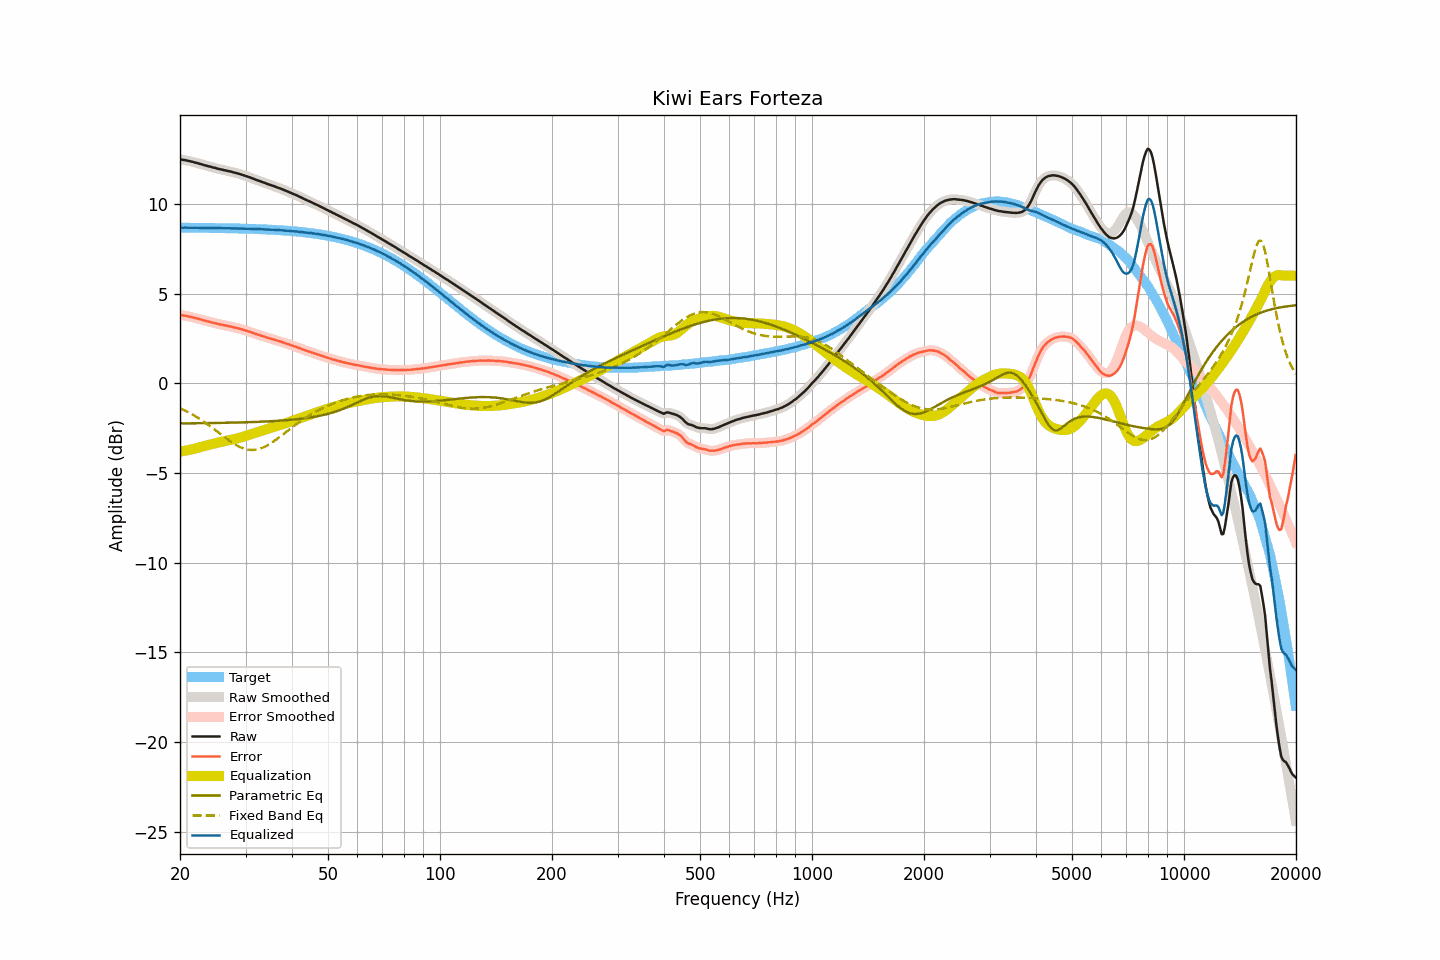

The table this chart was drawn from, first rows:
frequency, raw, smoothed, error, error_smoothed, equalization, parametric_eq, fixed_band_eq, equalized_raw, equalized_smoothed, target
20.00, 12.49, 12.49, 3.81, 3.81, -3.81, -2.24, -1.39, 8.67, 8.67, 8.68
20.20, 12.48, 12.47, 3.80, 3.80, -3.80, -2.24, -1.43, 8.68, 8.68, 8.68
20.40, 12.46, 12.46, 3.78, 3.78, -3.78, -2.24, -1.47, 8.67, 8.68, 8.68
20.61, 12.45, 12.44, 3.77, 3.77, -3.77, -2.24, -1.52, 8.68, 8.68, 8.68
20.81, 12.43, 12.43, 3.75, 3.75, -3.75, -2.24, -1.56, 8.68, 8.68, 8.67
21.02, 12.41, 12.41, 3.73, 3.73, -3.73, -2.24, -1.61, 8.67, 8.68, 8.67
21.23, 12.39, 12.39, 3.71, 3.71, -3.71, -2.24, -1.66, 8.67, 8.67, 8.67
21.44, 12.37, 12.37, 3.69, 3.69, -3.69, -2.23, -1.71, 8.67, 8.67, 8.67
21.66, 12.35, 12.34, 3.67, 3.67, -3.67, -2.23, -1.76, 8.67, 8.67, 8.67
21.87, 12.32, 12.32, 3.65, 3.65, -3.65, -2.23, -1.81, 8.67, 8.67, 8.67
22.09, 12.30, 12.30, 3.63, 3.63, -3.63, -2.23, -1.86, 8.67, 8.67, 8.67
22.31, 12.28, 12.27, 3.61, 3.60, -3.60, -2.23, -1.92, 8.67, 8.67, 8.67
22.54, 12.25, 12.25, 3.58, 3.58, -3.58, -2.23, -1.98, 8.67, 8.67, 8.67
22.76, 12.23, 12.22, 3.56, 3.56, -3.55, -2.23, -2.03, 8.67, 8.67, 8.67
22.99, 12.20, 12.20, 3.53, 3.53, -3.53, -2.23, -2.09, 8.67, 8.67, 8.67
23.22, 12.17, 12.17, 3.50, 3.50, -3.51, -2.23, -2.15, 8.66, 8.66, 8.67
23.45, 12.15, 12.14, 3.48, 3.48, -3.48, -2.22, -2.22, 8.66, 8.66, 8.66
23.69, 12.12, 12.12, 3.45, 3.46, -3.46, -2.22, -2.28, 8.66, 8.66, 8.66
23.92, 12.10, 12.10, 3.43, 3.43, -3.43, -2.22, -2.34, 8.66, 8.66, 8.66
24.16, 12.08, 12.07, 3.42, 3.41, -3.41, -2.22, -2.41, 8.67, 8.66, 8.66
24.40, 12.05, 12.05, 3.39, 3.39, -3.39, -2.22, -2.48, 8.66, 8.66, 8.66
24.65, 12.03, 12.03, 3.37, 3.37, -3.37, -2.22, -2.55, 8.66, 8.66, 8.66
24.89, 12.01, 12.00, 3.35, 3.34, -3.35, -2.22, -2.61, 8.66, 8.66, 8.66
25.14, 11.98, 11.98, 3.32, 3.32, -3.32, -2.21, -2.68, 8.65, 8.65, 8.66
25.39, 11.96, 11.96, 3.30, 3.30, -3.30, -2.21, -2.75, 8.65, 8.65, 8.65
25.65, 11.94, 11.94, 3.28, 3.28, -3.28, -2.21, -2.82, 8.65, 8.65, 8.65
25.91, 11.92, 11.92, 3.27, 3.26, -3.27, -2.21, -2.89, 8.65, 8.65, 8.65
26.16, 11.90, 11.90, 3.25, 3.25, -3.25, -2.21, -2.96, 8.65, 8.65, 8.65
26.43, 11.88, 11.88, 3.23, 3.23, -3.23, -2.21, -3.03, 8.65, 8.65, 8.65
26.69, 11.86, 11.86, 3.21, 3.21, -3.21, -2.20, -3.09, 8.65, 8.65, 8.65
26.96, 11.84, 11.84, 3.19, 3.19, -3.19, -2.20, -3.16, 8.65, 8.65, 8.64
27.23, 11.82, 11.82, 3.17, 3.17, -3.17, -2.20, -3.22, 8.64, 8.64, 8.64
27.50, 11.80, 11.79, 3.16, 3.15, -3.15, -2.20, -3.28, 8.64, 8.64, 8.64
27.77, 11.77, 11.77, 3.13, 3.13, -3.13, -2.20, -3.34, 8.63, 8.64, 8.64
28.05, 11.75, 11.75, 3.11, 3.11, -3.11, -2.19, -3.40, 8.64, 8.64, 8.64
28.33, 11.73, 11.72, 3.09, 3.09, -3.09, -2.19, -3.45, 8.64, 8.63, 8.63
28.62, 11.70, 11.70, 3.06, 3.07, -3.07, -2.19, -3.50, 8.63, 8.63, 8.63
28.90, 11.68, 11.67, 3.05, 3.04, -3.04, -2.19, -3.54, 8.63, 8.63, 8.63
29.19, 11.65, 11.65, 3.02, 3.02, -3.02, -2.18, -3.59, 8.63, 8.63, 8.63
29.48, 11.62, 11.62, 2.99, 2.99, -2.99, -2.18, -3.62, 8.62, 8.63, 8.63
29.78, 11.59, 11.59, 2.96, 2.96, -2.96, -2.18, -3.65, 8.62, 8.62, 8.62
30.08, 11.56, 11.56, 2.94, 2.94, -2.94, -2.18, -3.68, 8.62, 8.62, 8.62
30.38, 11.53, 11.53, 2.91, 2.91, -2.91, -2.17, -3.70, 8.62, 8.62, 8.62
30.68, 11.50, 11.50, 2.88, 2.88, -2.88, -2.17, -3.71, 8.62, 8.62, 8.61
30.99, 11.47, 11.46, 2.85, 2.85, -2.85, -2.17, -3.72, 8.62, 8.61, 8.61
31.30, 11.43, 11.43, 2.82, 2.82, -2.82, -2.16, -3.72, 8.61, 8.61, 8.61
31.61, 11.40, 11.39, 2.79, 2.79, -2.79, -2.16, -3.72, 8.61, 8.60, 8.61
31.93, 11.36, 11.36, 2.75, 2.76, -2.76, -2.16, -3.71, 8.60, 8.60, 8.60
32.24, 11.33, 11.33, 2.73, 2.73, -2.73, -2.15, -3.69, 8.60, 8.60, 8.60
32.57, 11.30, 11.29, 2.70, 2.70, -2.70, -2.15, -3.67, 8.60, 8.60, 8.60
32.89, 11.27, 11.26, 2.67, 2.67, -2.67, -2.15, -3.64, 8.60, 8.59, 8.59
33.22, 11.23, 11.23, 2.64, 2.64, -2.64, -2.14, -3.61, 8.59, 8.59, 8.59
33.55, 11.20, 11.20, 2.61, 2.61, -2.61, -2.14, -3.57, 8.58, 8.58, 8.58
33.89, 11.17, 11.16, 2.59, 2.58, -2.58, -2.13, -3.53, 8.58, 8.58, 8.58
34.23, 11.13, 11.13, 2.55, 2.55, -2.56, -2.13, -3.48, 8.57, 8.57, 8.58
34.57, 11.10, 11.10, 2.52, 2.53, -2.53, -2.13, -3.43, 8.57, 8.57, 8.57
34.92, 11.07, 11.07, 2.50, 2.50, -2.50, -2.12, -3.38, 8.57, 8.57, 8.57
35.27, 11.04, 11.04, 2.47, 2.47, -2.47, -2.12, -3.32, 8.56, 8.56, 8.56
35.62, 11.01, 11.01, 2.45, 2.45, -2.45, -2.11, -3.26, 8.56, 8.56, 8.56
35.97, 10.98, 10.97, 2.42, 2.42, -2.42, -2.11, -3.19, 8.56, 8.55, 8.55
... 635 more rows
